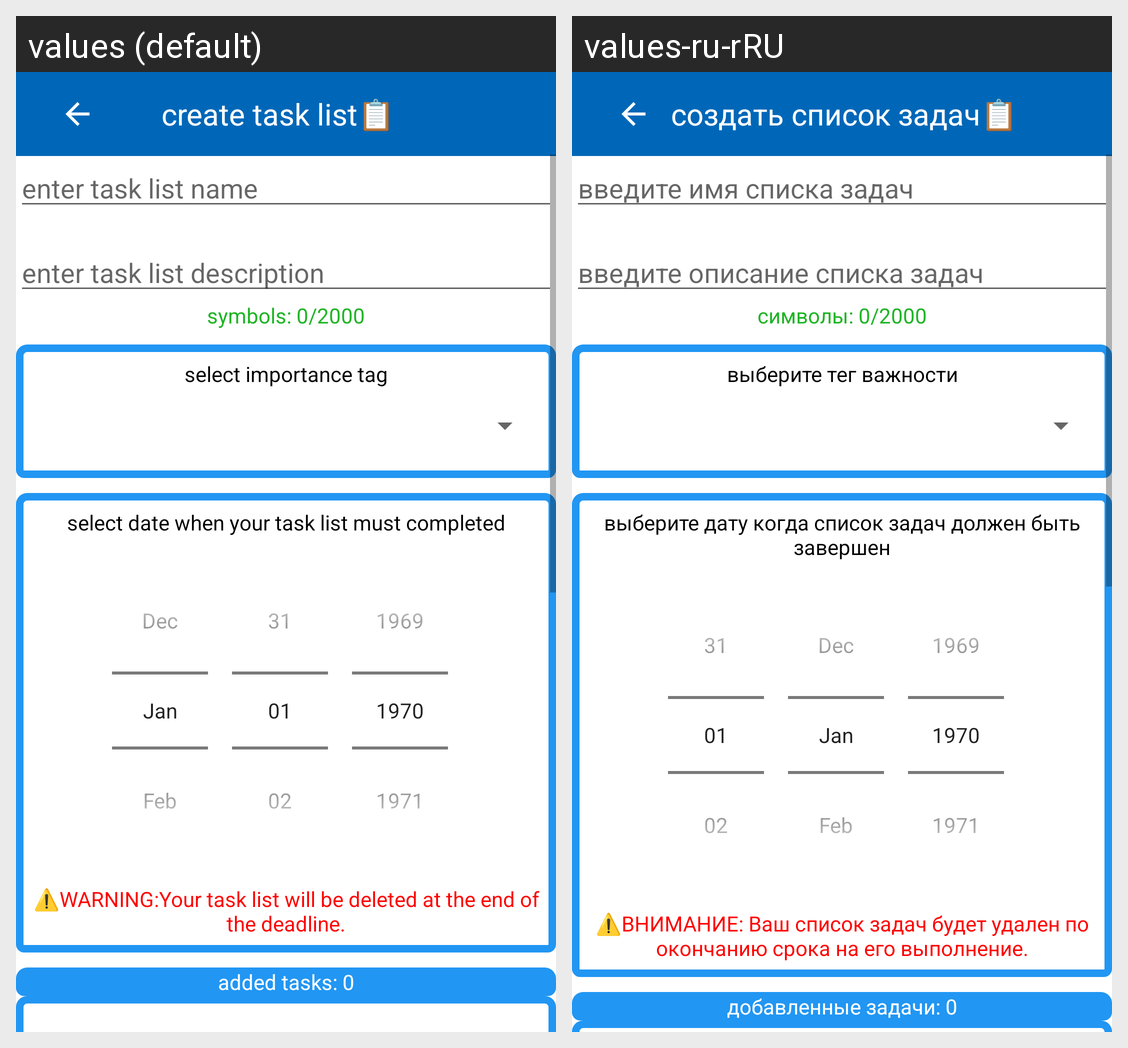

The same Android screen rendered under two of its app's locales, left to right. List the strings drawn on it with the default value and each locale's translation.
Android screen res/layout/create_task_list.xml rendered under 2 locales, left to right: values (default), values-ru-rRU. Device: Nexus 5 (rendered at 1080×1920; each locale shown at half size, 540×960, under a caption strip naming it); theme Theme.MyTasks.
Strings drawn on this screen, with the default value and each locale's value (text and hints the layout hard-codes, and strings that could not be matched under every locale, appear in the picture but are not listed):

creation
  values: create task list📋
  values-ru-rRU: создать список задач📋

enterName
  values: enter task list name
  values-ru-rRU: введите имя списка задач

enterDescription
  values: enter task list description
  values-ru-rRU: введите описание списка задач

symbols2
  values: symbols: 0/2000
  values-ru-rRU: символы: 0/2000

selectImportance
  values: select importance tag
  values-ru-rRU: выберите тег важности

dateComplete
  values: select date when your task list must completed
  values-ru-rRU: выберите дату когда список задач должен быть завершен

dateWarning
  values: ⚠️WARNING:Your task list will be deleted at the end of the deadline.
  values-ru-rRU: ⚠️ВНИМАНИЕ: Ваш список задач будет удален по окончанию срока на его выполнение.

addedTasks
  values: added tasks: 0
  values-ru-rRU: добавленные задачи: 0
